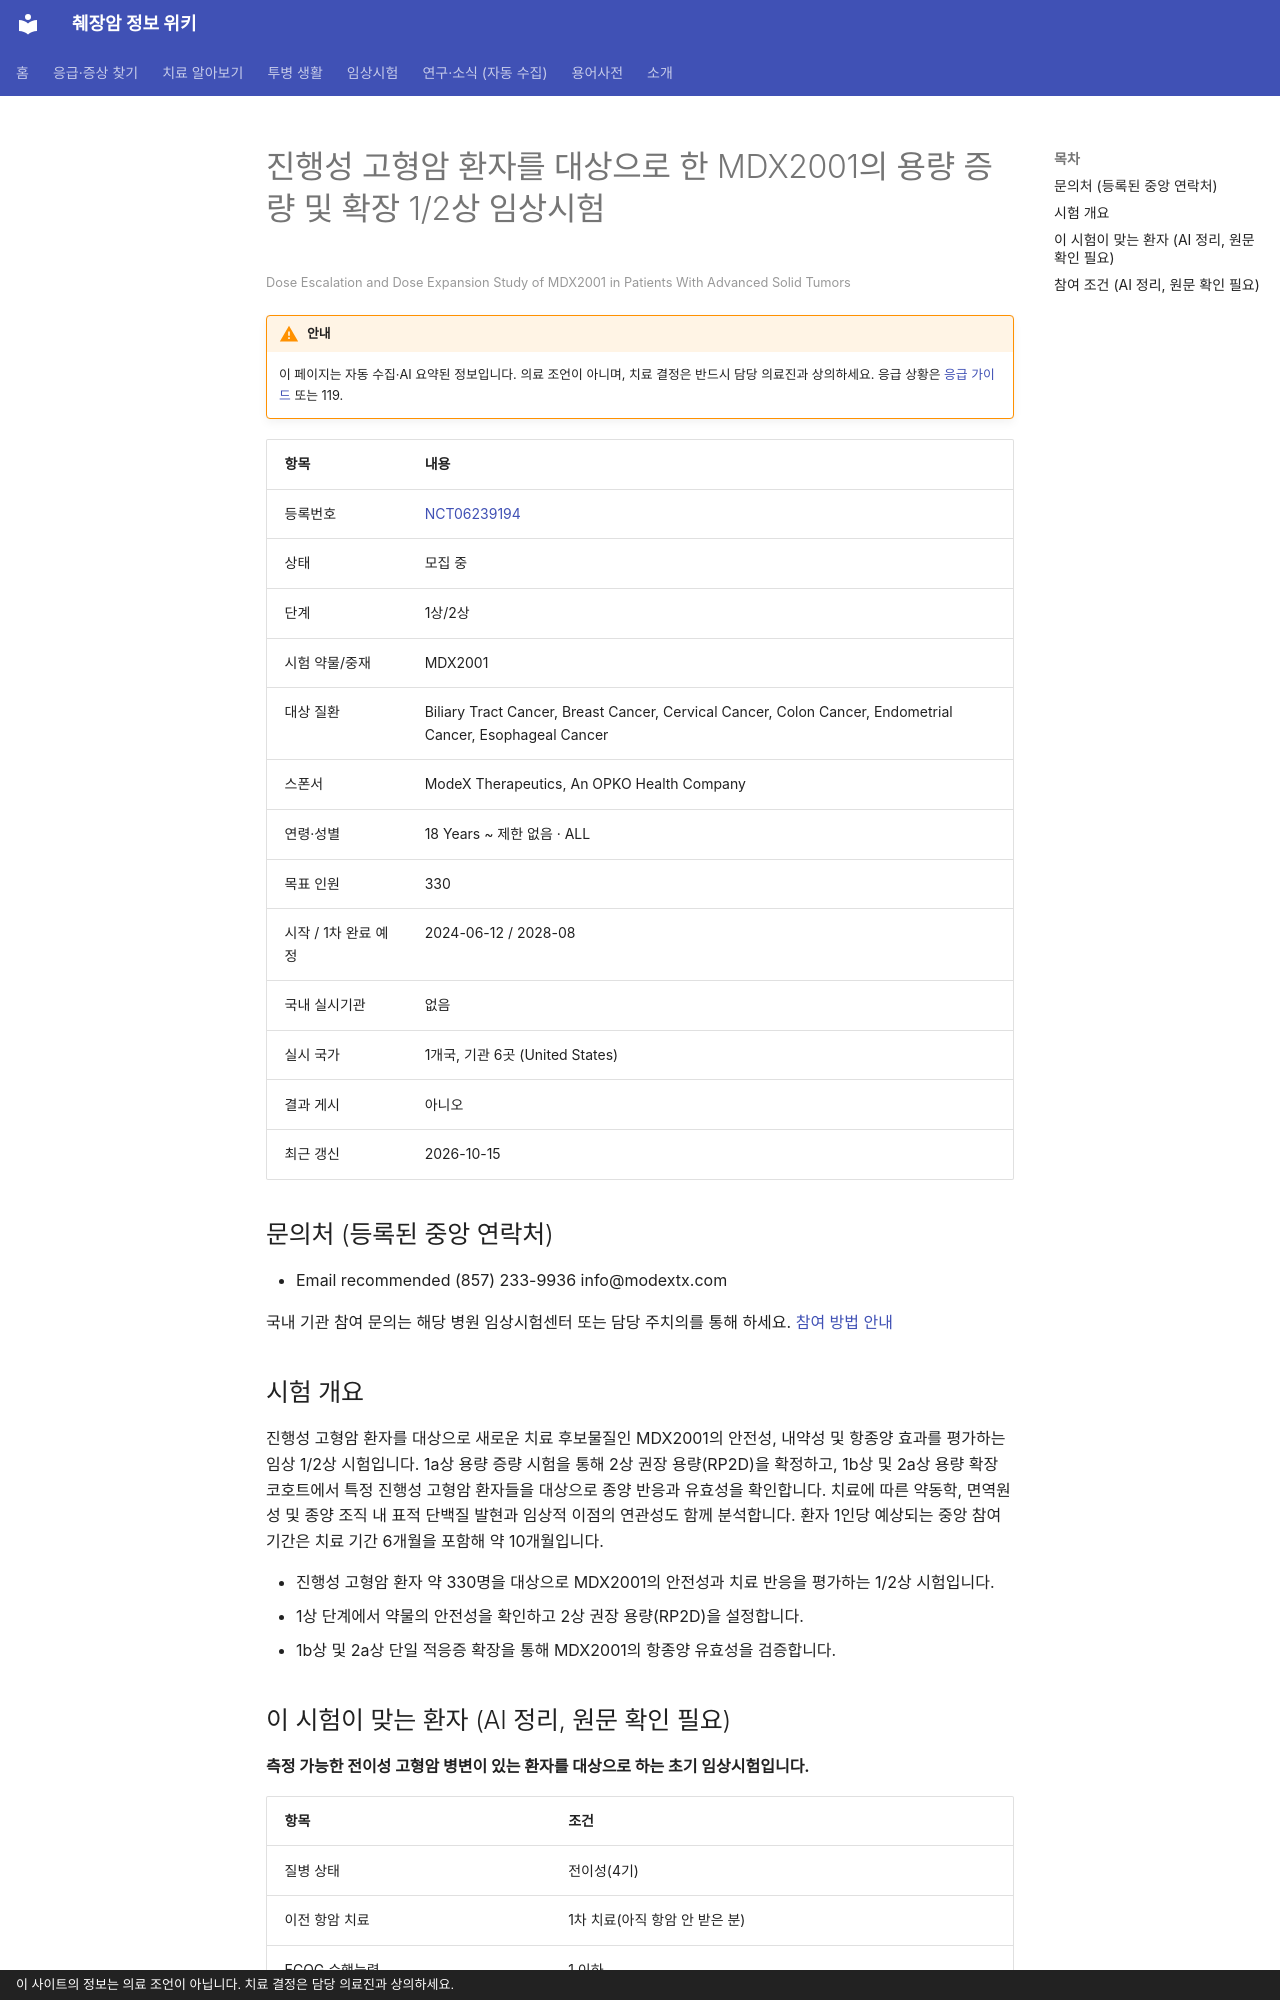

repository: hizorro88-rgb/papersearcher · page: _generated/trials/NCT06239194/index.html · generator: mkdocs · copyright: 이 사이트의 정보는 의료 조언이 아닙니다. 치료 결정은 담당 의료진과 상의하세요.

---
title: "NCT06239194 진행성 고형암 환자를 대상으로 한 MDX2001의 용량 증량 및 확장 1/2상 임상시험"
description: "1상/2상 · 모집 중"
comments: true
search:
  boost: 0.4
---

# 진행성 고형암 환자를 대상으로 한 MDX2001의 용량 증량 및 확장 1/2상 임상시험

<small>Dose Escalation and Dose Expansion Study of MDX2001 in Patients With Advanced Solid Tumors</small>

!!! warning "안내"
    이 페이지는 자동 수집·AI 요약된 정보입니다. 의료 조언이 아니며, 치료 결정은 반드시 담당 의료진과 상의하세요. 응급 상황은 [응급 가이드](../../guides/emergency/index.md) 또는 119.

| 항목 | 내용 |
|---|---|
| 등록번호 | [NCT06239194](https://clinicaltrials.gov/study/NCT06239194) |
| 상태 | 모집 중 |
| 단계 | 1상/2상 |
| 시험 약물/중재 | MDX2001 |
| 대상 질환 | Biliary Tract Cancer, Breast Cancer, Cervical Cancer, Colon Cancer, Endometrial Cancer, Esophageal Cancer |
| 스폰서 | ModeX Therapeutics, An OPKO Health Company |
| 연령·성별 | 18 Years ~ 제한 없음 · ALL |
| 목표 인원 | 330 |
| 시작 / 1차 완료 예정 | 2024-06-12 / 2028-08 |
| 국내 실시기관 | 없음 |
| 실시 국가 | 1개국, 기관 6곳 (United States) |
| 결과 게시 | 아니오 |
| 최근 갱신 | 2026-10-15 |

## 문의처 (등록된 중앙 연락처)

- Email recommended (857) 233-9936 info@modextx.com

국내 기관 참여 문의는 해당 병원 임상시험센터 또는 담당 주치의를 통해 하세요. [참여 방법 안내](../../guides/trials/how-to-apply.md)

## 시험 개요

진행성 고형암 환자를 대상으로 새로운 치료 후보물질인 MDX2001의 안전성, 내약성 및 항종양 효과를 평가하는 임상 1/2상 시험입니다. 1a상 용량 증량 시험을 통해 2상 권장 용량(RP2D)을 확정하고, 1b상 및 2a상 용량 확장 코호트에서 특정 진행성 고형암 환자들을 대상으로 종양 반응과 유효성을 확인합니다. 치료에 따른 약동학, 면역원성 및 종양 조직 내 표적 단백질 발현과 임상적 이점의 연관성도 함께 분석합니다. 환자 1인당 예상되는 중앙 참여 기간은 치료 기간 6개월을 포함해 약 10개월입니다.

- 진행성 고형암 환자 약 330명을 대상으로 MDX2001의 안전성과 치료 반응을 평가하는 1/2상 시험입니다.
- 1상 단계에서 약물의 안전성을 확인하고 2상 권장 용량(RP2D)을 설정합니다.
- 1b상 및 2a상 단일 적응증 확장을 통해 MDX2001의 항종양 유효성을 검증합니다.

## 이 시험이 맞는 환자 (AI 정리, 원문 확인 필요)

**측정 가능한 전이성 고형암 병변이 있는 환자를 대상으로 하는 초기 임상시험입니다.**

| 항목 | 조건 |
|---|---|
| 질병 상태 | 전이성(4기) |
| 이전 항암 치료 | 1차 치료(아직 항암 안 받은 분) |
| ECOG 수행능력 | 1 이하 |
| 측정 가능 병변 | 필요 |

주요 제외 기준: 임상적으로 유의한 심장 질환 · 치료받지 않았거나 조절되지 않는 뇌전이 · 장기 이식 또는 조혈모세포 이식 병력 · 활동성 B형/C형 간염, HIV 감염 또는 조절되지 않는 감염 · 일상생활 유지를 위한 보조 산소 요법 사용

내 상황에 맞는지 한 번에 보려면 [맞춤 임상시험 찾기](../../guides/trials/finder.md).
